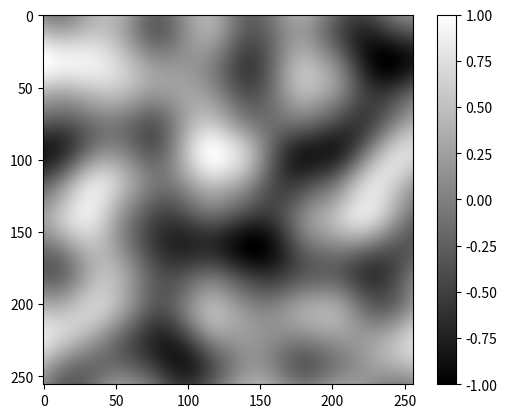

The matplotlib source for this figure:
import numpy as np

def fade(t):
    return 6 * t ** 5 - 15 * t ** 4 + 10 * t ** 3


def lerp(a, b, w):
    return (1 - w) * a + w * b


def scale(x, new_min, new_max):
    x -= x.min()
    x /= x.max()
    x *= new_max - new_min
    x += new_min
    return x


def perlin_noise(res, boxes):
    w, h = res
    num_boxes_x, num_boxes_y = boxes
    box_x, box_y = w // num_boxes_x, h // num_boxes_y

    angles = 2 * np.pi * np.random.rand(num_boxes_y + 1, num_boxes_x + 1)
    gradients = np.dstack((np.cos(angles), np.sin(angles)))

    noise = np.zeros((h, w))

    for y in range(h):
        for x in range(w):
            i = x // box_x
            j = y // box_y

            u = (x / box_x) % 1
            v = (y / box_y) % 1

            weight_x, weight_y = fade(u), fade(v)

            dotted_vecs = []
            for dx, dy in [(0, 0), (0, 1), (1, 0), (1, 1)]:
                grad = gradients[j + dy, i + dx, :]
                dist = [u - dx, v - dy]
                dotted_vecs.append(grad.dot(dist))

            lerp_top = lerp(dotted_vecs[0], dotted_vecs[2], weight_x)
            lerp_bot = lerp(dotted_vecs[1], dotted_vecs[3], weight_x)

            noise[y, x] = lerp(lerp_top, lerp_bot, weight_y)

    return scale(noise, -1, 1)


if __name__ == '__main__':
    import matplotlib.pyplot as plt
    
    res = [256, 256]
    boxes = [4, 4]
    noise = perlin_noise(res, boxes)

    plt.imshow(noise, cmap='gray')
    plt.colorbar()
    plt.show()
